Dataset: data (GitHub, EashcodeX/AI-Diagnostics-Nano-Bot-Cellular-Repair). Classes: cancer, healthy.

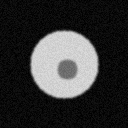
Label: healthy

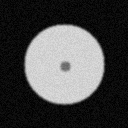
Label: healthy

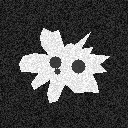
Label: cancer

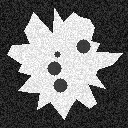
Label: cancer

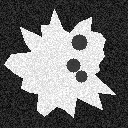
Label: cancer

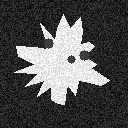
Label: cancer
